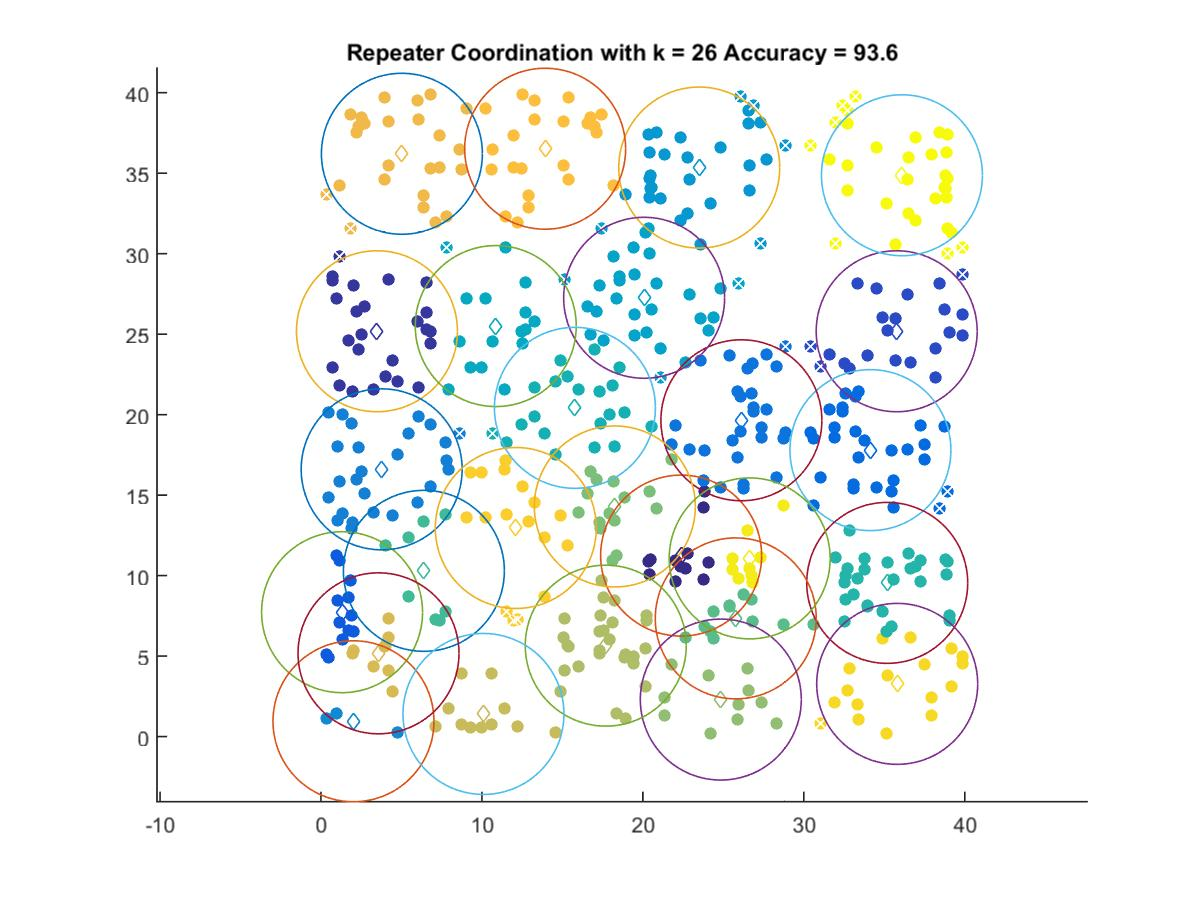

The file beside this chart, header and first rows:
22.377, 11.244
3.478, 25.18
35.77, 25.18
1.311, 7.726
34.14, 17.8
26.12, 19.65
3.771, 16.6
2.019, 0.9495
23.5, 35.35
20.08, 27.26
10.86, 25.5
15.78, 20.42
35.18, 9.549
6.394, 10.3
25.77, 7.342
18.26, 14.3
24.84, 2.298
17.69, 5.648
10.1, 1.404
3.575, 5.171
5.028, 36.21
13.93, 36.52
12.11, 12.96
35.8, 3.273
26.64, 11.07
36.09, 34.87
